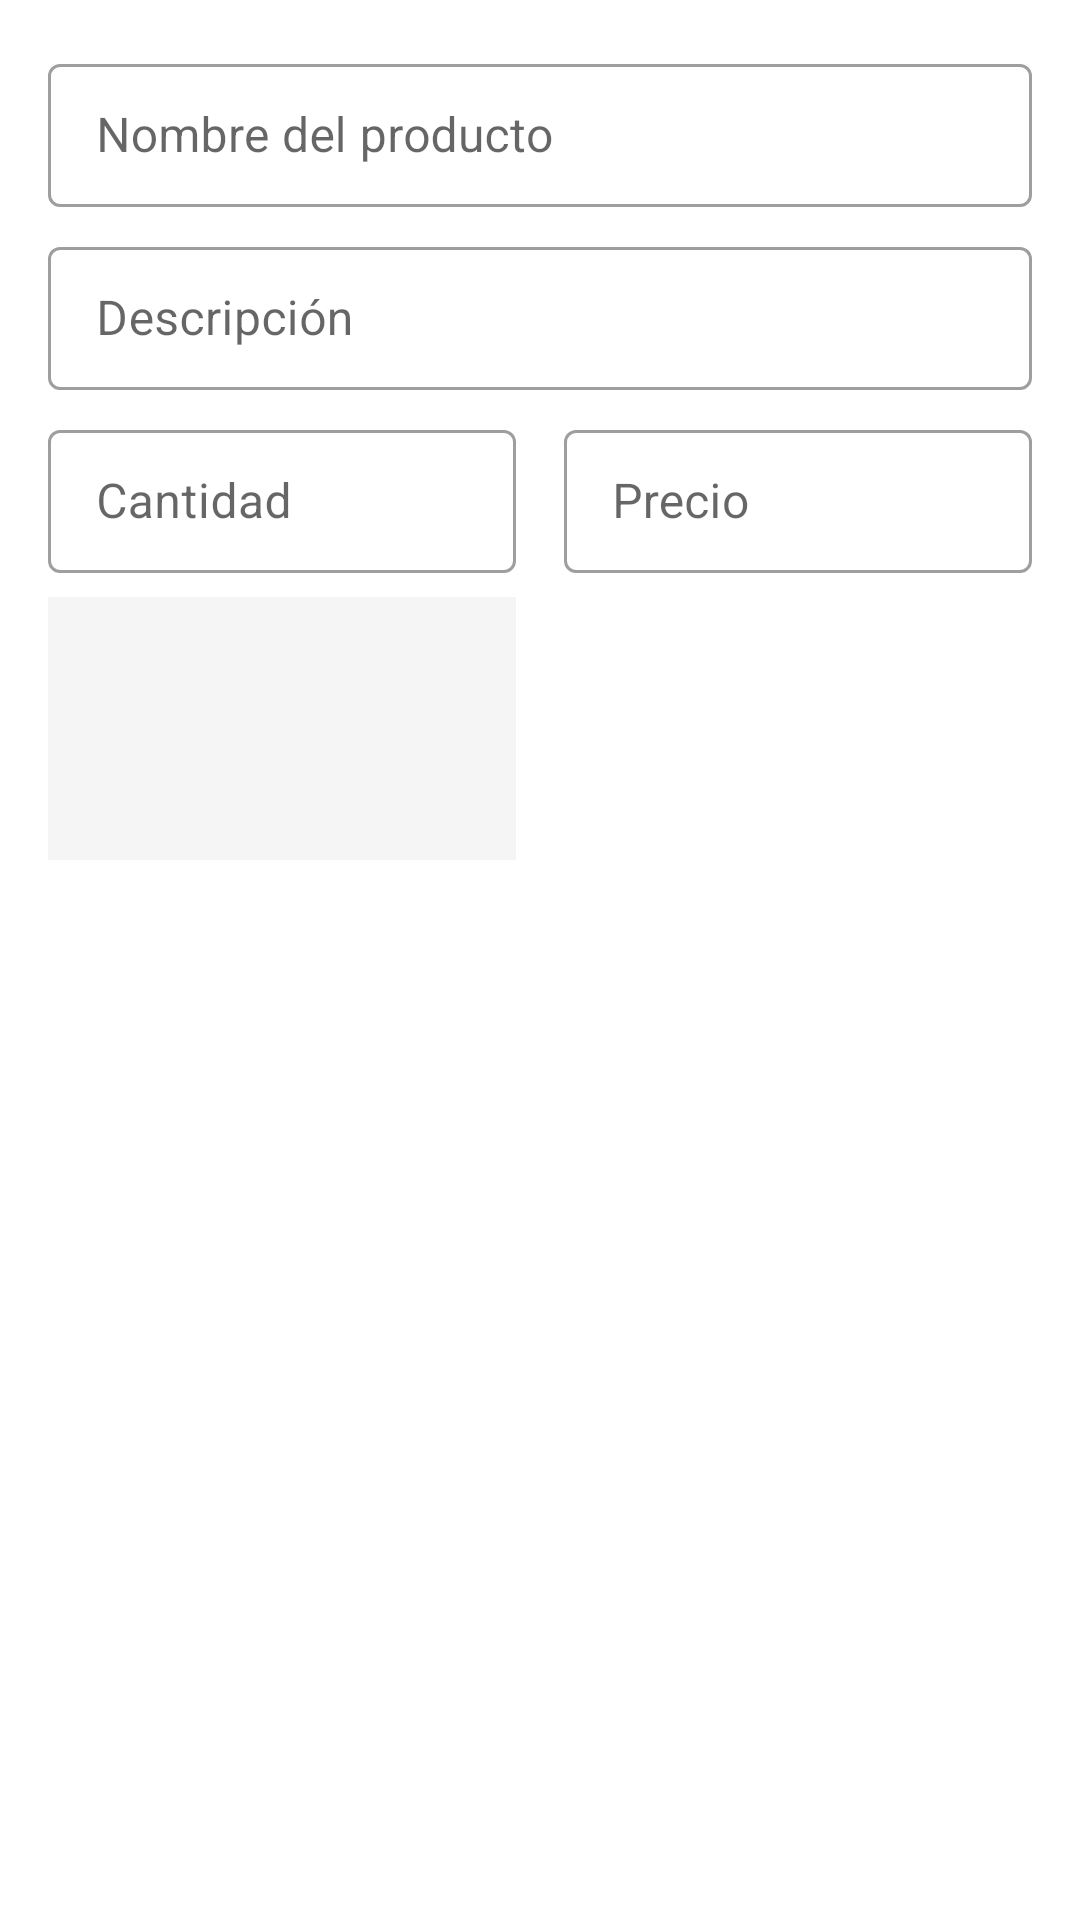

Produce the Android XML layout that renders to this screen, including the resource entries it uses.
<!-- AndroidManifest.xml: application theme Theme.AppProveedor -->
<!-- res/layout/fragment_dialog_add.xml -->
<?xml version="1.0" encoding="utf-8"?>
<androidx.constraintlayout.widget.ConstraintLayout xmlns:android="http://schemas.android.com/apk/res/android"
    android:layout_width="match_parent"
    android:layout_height="match_parent"
    xmlns:app="http://schemas.android.com/apk/res-auto"
    xmlns:tools="http://schemas.android.com/tools"
    android:padding="@dimen/common_padding_default">

    <com.google.android.material.textfield.TextInputLayout
        android:id="@+id/tilName"
        android:layout_width="0dp"
        android:layout_height="wrap_content"
        android:hint="@string/hint_name"
        app:layout_constraintStart_toStartOf="parent"
        app:layout_constraintEnd_toEndOf="parent"
        app:layout_constraintTop_toTopOf="parent"
        style="@style/Widget.MaterialComponents.TextInputLayout.OutlinedBox.Dense">
        <com.google.android.material.textfield.TextInputEditText
            android:id="@+id/etName"
            android:layout_width="match_parent"
            android:layout_height="wrap_content"
            android:inputType="textNoSuggestions"/>
    </com.google.android.material.textfield.TextInputLayout>

    <com.google.android.material.textfield.TextInputLayout
        android:id="@+id/tilDescription"
        android:layout_width="0dp"
        android:layout_height="wrap_content"
        android:hint="@string/hint_description"
        android:layout_marginTop="@dimen/common_padding_min"
        app:layout_constraintStart_toStartOf="parent"
        app:layout_constraintEnd_toEndOf="parent"
        app:layout_constraintTop_toBottomOf="@id/tilName"
        style="@style/Widget.MaterialComponents.TextInputLayout.OutlinedBox.Dense">
        <com.google.android.material.textfield.TextInputEditText
            android:id="@+id/etDescription"
            android:layout_width="match_parent"
            android:layout_height="wrap_content"
            android:inputType="textNoSuggestions|textMultiLine"/>
    </com.google.android.material.textfield.TextInputLayout>

    <androidx.constraintlayout.widget.Guideline
        android:id="@+id/guideline"
        android:layout_width="wrap_content"
        android:layout_height="wrap_content"
        android:orientation="vertical"
        app:layout_constraintGuide_percent="0.5"/>

    <com.google.android.material.textfield.TextInputLayout
        android:id="@+id/tilQuantity"
        android:layout_width="0dp"
        android:layout_height="wrap_content"
        android:hint="@string/hint_quantity"
        android:layout_marginTop="@dimen/common_padding_min"
        android:layout_marginEnd="@dimen/common_padding_min"
        app:layout_constraintStart_toStartOf="parent"
        app:layout_constraintEnd_toEndOf="@id/guideline"
        app:layout_constraintTop_toBottomOf="@id/tilDescription"
        style="@style/Widget.MaterialComponents.TextInputLayout.OutlinedBox.Dense">
        <com.google.android.material.textfield.TextInputEditText
            android:id="@+id/etQuantity"
            android:layout_width="match_parent"
            android:layout_height="wrap_content"
            android:inputType="number"/>
    </com.google.android.material.textfield.TextInputLayout>

    <com.google.android.material.textfield.TextInputLayout
        android:id="@+id/tilPrice"
        android:layout_width="0dp"
        android:layout_height="wrap_content"
        android:hint="@string/hint_price"
        android:layout_marginTop="@dimen/common_padding_min"
        android:layout_marginStart="@dimen/common_padding_min"
        app:prefixText="$"
        app:layout_constraintStart_toStartOf="@id/guideline"
        app:layout_constraintEnd_toEndOf="parent"
        app:layout_constraintTop_toBottomOf="@id/tilDescription"
        style="@style/Widget.MaterialComponents.TextInputLayout.OutlinedBox.Dense">
        <com.google.android.material.textfield.TextInputEditText
            android:id="@+id/etPrice"
            android:layout_width="match_parent"
            android:layout_height="wrap_content"
            android:inputType="numberDecimal"/>
    </com.google.android.material.textfield.TextInputLayout>

    <ImageView
        android:id="@+id/imgProductPreview"
        android:layout_width="0dp"
        android:layout_height="0dp"
        android:background="@color/gray_100"
        android:layout_marginTop="@dimen/common_padding_min"
        android:layout_marginEnd="@dimen/common_padding_min"
        app:layout_constraintStart_toStartOf="parent"
        app:layout_constraintEnd_toEndOf="@id/guideline"
        app:layout_constraintTop_toBottomOf="@id/tilQuantity"
        app:layout_constraintDimensionRatio="16:9"/>

    <ImageButton
        android:id="@+id/ibProduct"
        android:layout_width="0dp"
        android:layout_height="0dp"
        android:src="@drawable/ic_image_search"
        android:background="?attr/selectableItemBackground"
        app:layout_constraintStart_toStartOf="@id/imgProductPreview"
        app:layout_constraintEnd_toEndOf="@id/imgProductPreview"
        app:layout_constraintTop_toTopOf="@id/imgProductPreview"
        app:layout_constraintBottom_toBottomOf="@id/imgProductPreview"/>

    <com.google.android.material.progressindicator.LinearProgressIndicator
        android:id="@+id/progressBar"
        android:layout_width="0dp"
        android:layout_height="wrap_content"
        android:visibility="gone"
        tools:visibility="visible"
        tools:progress="75"
        app:layout_constraintStart_toStartOf="@id/tilPrice"
        app:layout_constraintEnd_toEndOf="parent"
        app:layout_constraintTop_toTopOf="@id/imgProductPreview"/>

    <com.google.android.material.textview.MaterialTextView
        android:id="@+id/tvProgress"
        android:layout_width="0dp"
        android:layout_height="wrap_content"
        android:layout_marginTop="@dimen/common_padding_min"
        tools:text="Subiendo... 75%"
        app:layout_constraintStart_toStartOf="@id/progressBar"
        app:layout_constraintEnd_toEndOf="@id/progressBar"
        app:layout_constraintTop_toBottomOf="@id/progressBar"/>

</androidx.constraintlayout.widget.ConstraintLayout>
<!-- resources referenced by this layout -->
<resources>
  <color name="gray_100">#f5f5f5</color>
  <dimen name="common_padding_default">16dp</dimen>
  <dimen name="common_padding_min">8dp</dimen>
  <string name="hint_description">Descripción</string>
  <string name="hint_name">Nombre del producto</string>
  <string name="hint_price">Precio</string>
  <string name="hint_quantity">Cantidad</string>
  <style name="Theme.AppProveedor" parent="Theme.MaterialComponents.DayNight.DarkActionBar">
          
          <item name="colorPrimary">@color/blue_gray_800</item>
          <item name="colorPrimaryVariant">@color/blue_gray_800_dark</item>
          <item name="colorOnPrimary">@color/colorOnPrimary</item>
          
          <item name="colorSecondary">@color/yellow_a400</item>
          <item name="colorSecondaryVariant">@color/yellow_a400_dark</item>
          <item name="colorOnSecondary">@color/colorOnSecondary</item>
          
          <item name="android:statusBarColor" tools:targetApi="l">?attr/colorPrimaryVariant</item>
          
      </style>
  <color name="blue_gray_800">#37474f</color>
  <color name="blue_gray_800_dark">#102027</color>
  <color name="colorOnPrimary">@color/white</color>
  <color name="yellow_a400">#ffea00</color>
  <color name="yellow_a400_dark">#c7b800</color>
  <color name="colorOnSecondary">@color/light_blue_800_dark</color>
  <color name="white">#FFFFFFFF</color>
  <color name="light_blue_800_dark">#004c8c</color>
</resources>
